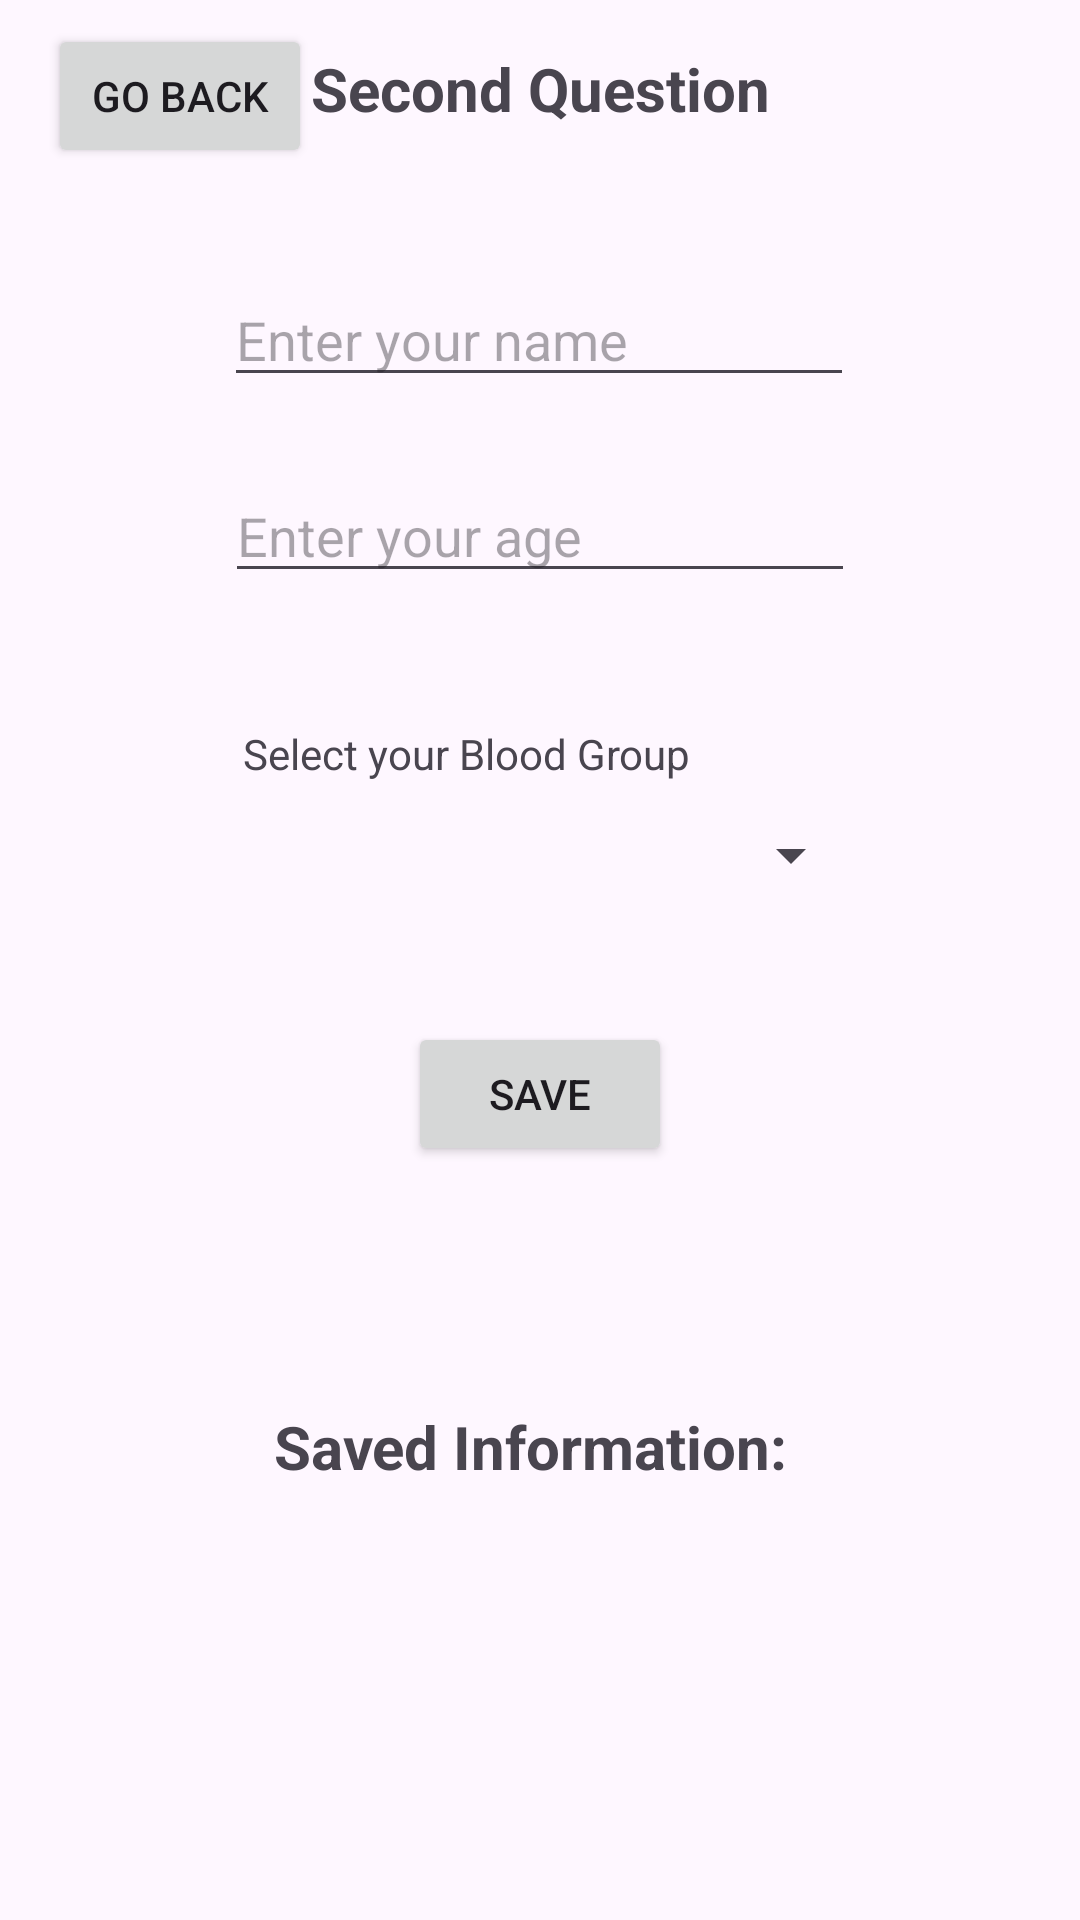

Layout XML and referenced resources for this Android screen:
<!-- AndroidManifest.xml: application theme Theme.Q1_Midterm -->
<!-- res/layout/activity_second.xml -->
<?xml version="1.0" encoding="utf-8"?>
<androidx.constraintlayout.widget.ConstraintLayout xmlns:android="http://schemas.android.com/apk/res/android"
    xmlns:app="http://schemas.android.com/apk/res-auto"
    xmlns:tools="http://schemas.android.com/tools"
    android:layout_width="match_parent"
    android:layout_height="match_parent"
    tools:context=".SecondQuestion">

    <TextView
        android:id="@+id/textView4"
        android:layout_width="wrap_content"
        android:layout_height="wrap_content"
        android:layout_marginTop="16dp"
        android:text="Second Question"
        android:textColorLink="@color/white"
        android:textSize="20sp"
        android:textStyle="bold"
        app:layout_constraintEnd_toEndOf="parent"
        app:layout_constraintStart_toStartOf="parent"
        app:layout_constraintTop_toTopOf="parent" />

    <Button
        android:id="@+id/backButton2"
        android:layout_width="wrap_content"
        android:layout_height="wrap_content"
        android:layout_marginStart="16dp"
        android:layout_marginTop="8dp"
        android:text="Go Back"
        app:layout_constraintStart_toStartOf="parent"
        app:layout_constraintTop_toTopOf="parent" />

    <EditText
        android:id="@+id/editText1"
        android:layout_width="wrap_content"
        android:layout_height="wrap_content"
        android:layout_marginTop="48dp"
        android:ems="10"
        android:hint="Enter your name"
        android:inputType="text"
        app:layout_constraintEnd_toEndOf="parent"
        app:layout_constraintHorizontal_bias="0.497"
        app:layout_constraintStart_toStartOf="parent"
        app:layout_constraintTop_toBottomOf="@+id/textView4" />

    <EditText
        android:id="@+id/editText2"
        android:layout_width="wrap_content"
        android:layout_height="wrap_content"
        android:layout_marginTop="24dp"
        android:ems="10"
        android:hint="Enter your age"
        android:inputType="text"
        app:layout_constraintEnd_toEndOf="parent"
        app:layout_constraintStart_toStartOf="parent"
        app:layout_constraintTop_toBottomOf="@+id/editText1" />

    <Spinner
        android:id="@+id/spinner2"
        android:layout_width="215dp"
        android:layout_height="47dp"
        android:layout_marginTop="64dp"
        app:layout_constraintEnd_toEndOf="parent"
        app:layout_constraintStart_toStartOf="parent"
        app:layout_constraintTop_toBottomOf="@+id/editText2" />

    <TextView
        android:id="@+id/textView5"
        android:layout_width="wrap_content"
        android:layout_height="wrap_content"
        android:layout_marginTop="44dp"
        android:text="Select your Blood Group"
        app:layout_constraintEnd_toEndOf="parent"
        app:layout_constraintHorizontal_bias="0.384"
        app:layout_constraintStart_toStartOf="parent"
        app:layout_constraintTop_toBottomOf="@+id/editText2" />

    <Button
        android:id="@+id/saveButton"
        android:layout_width="wrap_content"
        android:layout_height="wrap_content"
        android:layout_marginTop="32dp"
        android:text="Save"
        app:layout_constraintEnd_toEndOf="parent"
        app:layout_constraintStart_toStartOf="parent"
        app:layout_constraintTop_toBottomOf="@+id/spinner2" />

    <TextView
        android:id="@+id/textView6"
        android:layout_width="wrap_content"
        android:layout_height="wrap_content"
        android:layout_marginTop="80dp"
        android:text="Saved Information: "
        android:textSize="20sp"
        android:textStyle="bold"
        app:layout_constraintEnd_toEndOf="parent"
        app:layout_constraintHorizontal_bias="0.498"
        app:layout_constraintStart_toStartOf="parent"
        app:layout_constraintTop_toBottomOf="@+id/saveButton" />

</androidx.constraintlayout.widget.ConstraintLayout>
<!-- resources referenced by this layout -->
<resources>
  <style name="Theme.Q1_Midterm" parent="Base.Theme.Q1_Midterm" />
  <style name="Base.Theme.Q1_Midterm" parent="Theme.Material3.DayNight.NoActionBar">
          
          
      </style>
  <!-- not gathered from this repository: default colours our renderer supplied (Android Studio template values) -->
  <color name="white">#FFFFFFFF</color>
</resources>
